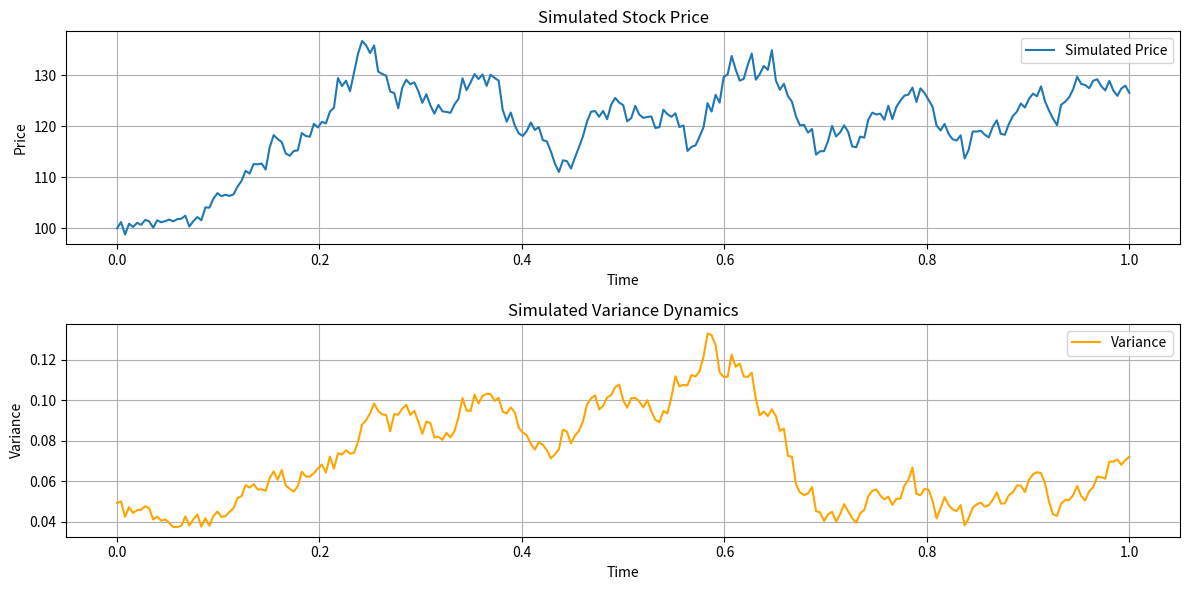

This figure's Python source:
import numpy as np
import matplotlib.pyplot as plt
import logging
from scipy.stats import lognorm
from scipy.integrate import quad

# Configure logging
logging.basicConfig(level=logging.INFO)


class RandomizedVolatilityModel:
    def __init__(
        self,
        initial_price,
        time_horizon,
        steps,
        mu=0.05,
        kappa=2.0,
        theta=0.04,
        sigma=0.2,
    ):
        self.initial_price = initial_price
        self.time_horizon = time_horizon
        self.steps = steps
        self.mu = mu  # Drift rate
        self.kappa = kappa  # Mean-reversion rate
        self.theta = theta  # Long-term variance
        self.sigma = sigma  # Volatility of variance
        self.dt = time_horizon / steps

    def simulate_price(self, variance_distribution):
        """
        Simulate the price evolution with stochastic volatility and randomized initial variance.
        """
        logging.info("Sampling initial variance...")
        initial_variance = variance_distribution.rvs()

        logging.info(f"Sampled variance: {initial_variance}")
        prices = [self.initial_price]
        variances = [initial_variance]

        for _ in range(self.steps):
            z1 = np.random.normal()
            z2 = np.random.normal()

            # Correlate the two Brownian motions (if needed, introduce a correlation parameter)
            z2 = z1 + z2 * np.sqrt(1 - 0**2)

            variance = variances[-1]

            # Update variance using a mean-reverting process (e.g., Heston-style dynamics)
            d_variance = (
                self.kappa * (self.theta - variance) * self.dt
                + self.sigma * np.sqrt(variance) * np.sqrt(self.dt) * z2
            )
            variance = max(
                variance + d_variance, 0
            )  # Ensure variance remains non-negative

            # Update price
            dS = (
                self.mu * prices[-1] * self.dt
                + np.sqrt(variance) * prices[-1] * np.sqrt(self.dt) * z1
            )
            prices.append(prices[-1] + dS)

            variances.append(variance)

        self.prices = prices
        self.variances = variances
        return prices

    def plot_simulation(self):
        """Visualize the simulated price path and volatility."""
        time = np.linspace(0, self.time_horizon, self.steps + 1)

        plt.figure(figsize=(12, 6))
        plt.subplot(2, 1, 1)
        plt.plot(time, self.prices, label="Simulated Price")
        plt.title("Simulated Stock Price")
        plt.xlabel("Time")
        plt.ylabel("Price")
        plt.grid()
        plt.legend()

        plt.subplot(2, 1, 2)
        plt.plot(time, self.variances, label="Variance", color="orange")
        plt.title("Simulated Variance Dynamics")
        plt.xlabel("Time")
        plt.ylabel("Variance")
        plt.grid()
        plt.legend()

        plt.tight_layout()
        plt.show()


if __name__ == "__main__":
    logging.info("Setting up the randomized volatility model...")

    # Define the lognormal distribution for variance
    mean_variance = 0.04
    std_dev = 0.01
    shape = np.sqrt(np.log(1 + (std_dev / mean_variance) ** 2))
    scale = mean_variance / np.sqrt(1 + (std_dev / mean_variance) ** 2)
    variance_distribution = lognorm(s=shape, scale=scale)

    # Initialize the model
    model = RandomizedVolatilityModel(
        initial_price=100, time_horizon=1, steps=252, mu=0.05
    )

    # Simulate and visualize the price path
    prices = model.simulate_price(variance_distribution)
    model.plot_simulation()
